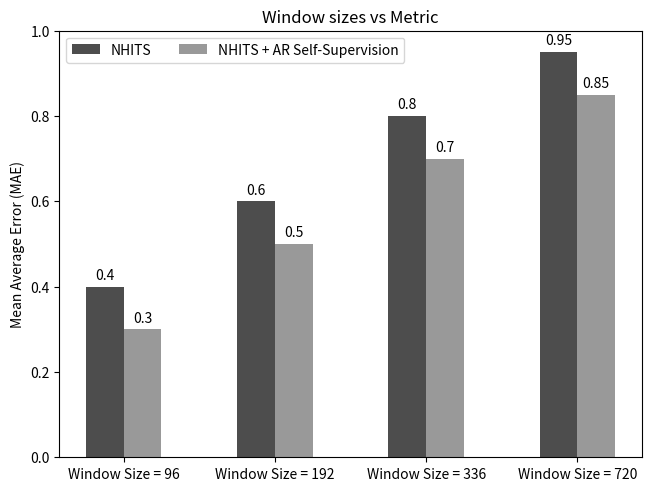

Reproduce this figure in Python.
import matplotlib.pyplot as plt
import numpy as np

from pprint import pprint

from collections import OrderedDict

# sample: [[start, step, MAE, lambda]...]
def plot_self_supervision_bar_graph(sample, window_size, save_path="fig.png", save=True):

    #xlabels = ["START=%.2f\nSTEP=%.2f" % (x[0], x[1]) for x in sample]
    xlabels = ["S=%.2f\ns=%.2f\nλ=%.2f" % (x[0], x[1], x[-1]) for x in sample]

    weight_counts = {
        "START": np.array([x[2] * x[0] for x in sample]),
    }

    n = 0
    while (not all([x[0]+n*x[1] >= 1 for x in sample])):
        array = []
        for idx in range(len(sample)):
            if sample[idx][0] + n * sample[idx][1] >= 1:
                array.append(0)
            else:
                if sample[idx][0] + (n+1)*sample[idx][1] > 1:
                    array.append(sample[idx][2] * (1-(sample[idx][0]+n*sample[idx][1])))
                else:
                    array.append(sample[idx][2] * sample[idx][1])
        
        weight_counts.update({"STEP_%d" % n: np.array(array)})
        n += 1

    width = 0.5

    fig, ax = plt.subplots()
    bottom = np.zeros(len(sample))

    colors = [(0.6,0.6,0.6,1), (0.3,0.3,0.3,1)]
    idx = 0

    for boolean, weight_count in weight_counts.items():
        p = ax.bar(xlabels, weight_count, width, label=boolean, bottom=bottom, color=colors[idx])
        idx = (idx+1) % 2
        bottom += weight_count

    ax.set_title("Self-Supervision Time Windows (size=%d) vs Mean Average Error\n(Ascending order of performance)" % window_size)
    #ax.legend(loc="upper right")
    
    plt.ylabel("Mean Average Error (MAE)")

    plt.xticks(fontsize = 8) 
    props = dict(boxstyle='round', facecolor='grey', alpha=0.15)
    plt.text(0.9, 0.036, "S: START\ns: STEP", fontsize=8, transform=plt.gcf().transFigure, bbox=props)
   
    if save:
        print ("Saving %s!" % save_path)
        plt.savefig(save_path)

def compare_best(window_size_samples_dict):
    # window_size_samples_dict (OrderedDict): Dictionary of window size keys: samples values, samples: [original, sota]
    # original, sota: [start, step, MAE, lambda]
    
    keys = list(window_size_samples_dict.keys())

    xlabels = ["Window Size = %d" % keys[idx] for idx in range(len(keys))]

    metrics = {
        'NHITS': [window_size_samples_dict[key][0][2] for key in keys],
        'NHITS + AR Self-Supervision': [window_size_samples_dict[key][1][2] for key in keys],
    }

    x = np.arange(len(xlabels))  # the label locations
    width = 0.25  # the width of the bars
    multiplier = 1

    fig, ax = plt.subplots(layout='constrained')
    
    colors = [(0.3,0.3,0.3,1), (0.6,0.6,0.6,1)]
    for idx, (attribute, measurement) in enumerate(metrics.items()):
        offset = width * multiplier
        rects = ax.bar(x + offset, measurement, width, label=attribute, color=colors[idx])
        ax.bar_label(rects, padding=3)
        multiplier += 1

    # Add some text for labels, title and custom x-axis tick labels, etc.
    ax.set_ylabel('Mean Average Error (MAE)')
    ax.set_title('Window sizes vs Metric')
    ax.set_xticks(x + width*1.5, xlabels)
    ax.legend(loc='upper left', ncols=len(metrics))

    ax.set_ylim([0,1])

    plt.show()

if __name__ == "__main__":
    
    #sample = [[0.1, 0.2, 0.3], [0.2, 0.4, 0.28], [0.4, 0.1, 0.25], [0.2, 0.15, 0.4], [0.3,0.12,0.5]]
    #plot_self_supervision_bar_graph(sample)

    D = OrderedDict({
            96: [[1,1,0.4,0.5], [0.3,0.2,0.3,0.2]],
            192: [[1,1,0.6,0.5], [0.4,0.1,0.5,0.8]],
            336: [[1,1,0.8,0.5], [0.1,0.1,0.7,0.3]],
            720: [[1,1,0.95,0.5], [0.3,0.4,0.85,0.4]],
        })
    compare_best(D)
